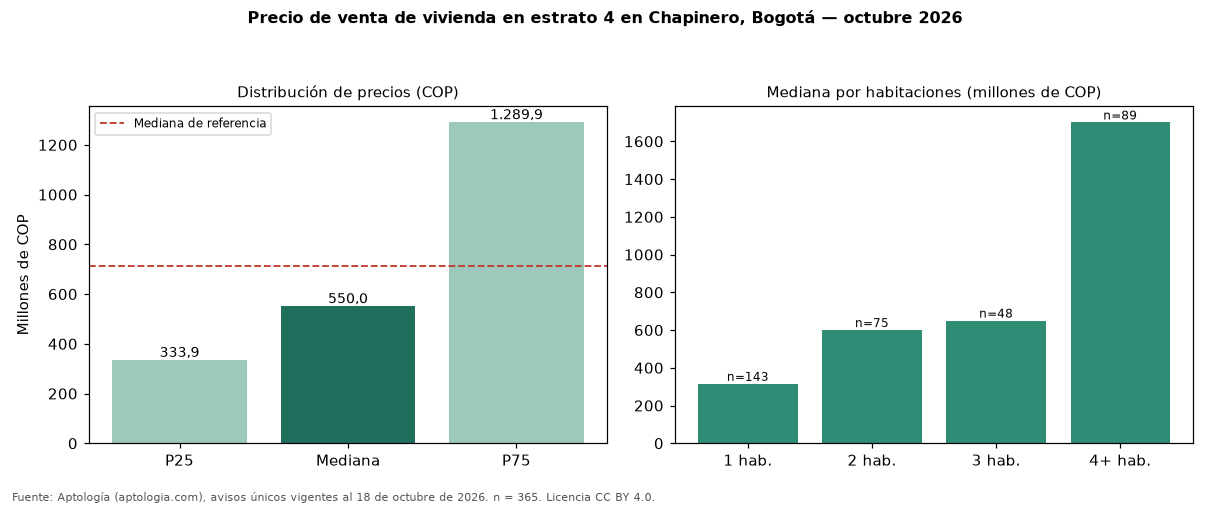

Data behind this chart, as committed beside it:
seccion, metrica, valor_cop, n
precio, p25, 333900000, 365
precio, mediana, 550000000, 365
precio, p75, 1289869000, 365
cop_por_m2, p25, 5689258, 365
cop_por_m2, mediana, 7822134, 365
cop_por_m2, p75, 9810315, 365
area, area_mediana_m2, 70.0, 365
habitaciones, 1, 315000000, 143
habitaciones, 2, 600000000, 75
habitaciones, 3, 650000000, 48
habitaciones, 4+, 1700000000, 89
administracion, mediana, 450000, 225
estrato, moda, 4, 
parqueadero, porcentaje_con_parqueadero, 66.8, 365
referencia, mediana_referencia, 714275000, 816
referencia, mediana_cop_por_m2_referencia, 7853805, 816
